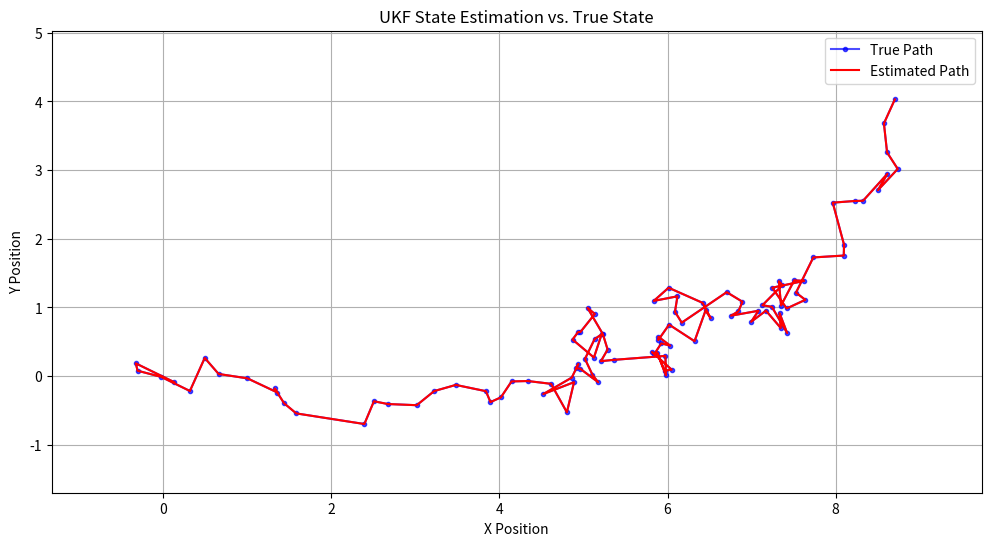

This figure's Python source:
import numpy as np
from numpy.linalg import cholesky, inv, eig, LinAlgError
import matplotlib.pyplot as plt


class UKF:
    def __init__(self, initial_state, dt, process_noise, measurement_noise):
        self.state = np.array(initial_state)
        self.dt = dt
        self.n = len(initial_state)

        # UKF parameters Do not fucking touch these unless you have a deathwish or einstein himself
        self.alpha = 0.001
        self.beta = 2
        self.kappa = 0
        self.lambda_ = self.alpha**2 * (self.n + self.kappa) - self.n
        self.gamma = np.sqrt(self.n + self.lambda_)

        self.P = np.eye(self.n)  # initial state covariance
        self.Q = process_noise
        self.R = measurement_noise

    def ensure_positive_definite(self, matrix):
        # I did not thought this was necessary theorytically but god knows why
        eigenvalues, eigenvectors = eig(matrix)
        eigenvalues[
            eigenvalues < 0
        ] = 1e-4  # I have no idea why but if ı do not add this line it gives error
        return eigenvectors @ np.diag(eigenvalues) @ eigenvectors.T

    def generate_sigma_points(self):
        sigma_points = np.zeros((2 * self.n + 1, self.n))
        sigma_points[0] = self.state

        self.P = self.ensure_positive_definite(self.P + self.Q)
        try:
            P_sqrt = cholesky(
                self.P + 1e-4 * np.eye(self.n)
            ).T  # I have no idea why but if ı do not add this line it gives error
        except LinAlgError:
            P_sqrt = np.linalg.qr(self.P)[
                0
            ].T  # Fallback to QR decomposition if Cholesky fails ı added this after dozens of tries and erros

        for i in range(self.n):
            sigma_points[i + 1] = self.state + self.gamma * P_sqrt[i]
            sigma_points[i + 1 + self.n] = self.state - self.gamma * P_sqrt[i]

        return sigma_points

    def motion_model(self, sigma_points, v, w):
        next_sigma_points = np.zeros_like(sigma_points)
        for i, point in enumerate(sigma_points):
            x, y, theta = point
            theta += w * self.dt
            x += v * self.dt * np.cos(theta)
            y += v * self.dt * np.sin(theta)
            next_sigma_points[i] = [x, y, theta]
        return next_sigma_points

    def predict(self, v, w):
        sigma_points = self.generate_sigma_points()
        sigma_points = self.motion_model(sigma_points, v, w)

        self.state = np.mean(sigma_points, axis=0)

        self.P = np.zeros((self.n, self.n))
        for i in range(2 * self.n + 1):
            diff = sigma_points[i] - self.state
            self.P += self.lambda_ / (self.n + self.lambda_) * np.outer(diff, diff)
        self.P += self.Q

    def update(self, measurement):
        predicted_measurement = self.state[:2]

        y = measurement - predicted_measurement
        S = self.R + self.P[:2, :2]
        K = self.P[:2, :2] @ inv(S)
        self.state[:2] += K @ y
        self.P[:2, :2] -= K @ S @ K.T

    def get_state(self):
        return self.state


# Example usage
initial_state = [0, 0, 0]  # x, y, theta
dt = 0.1
process_noise = np.diag([0.1, 0.1, 0.01])  # variances for x, y, theta
measurement_noise = np.diag([0.2, 0.2])  # variances for x, y measurements

ukf = UKF(initial_state, dt, process_noise, measurement_noise)

num_steps = 100  # incerease it for better options
true_states = []
estimated_states = []

for _ in range(num_steps):
    # the robots example movement m/s and rad/s respectively
    v, w = 1.0, 0.1

    # Prediction step
    ukf.predict(v, w)

    # Simulated measurement (add noise for realism)
    measurement = np.array(
        [
            ukf.state[0] + np.random.normal(0, 0.2),
            ukf.state[1] + np.random.normal(0, 0.2),
        ]
    )

    ukf.update(measurement)

    true_states.append([ukf.state[0], ukf.state[1], ukf.state[2]])
    estimated_states.append(ukf.get_state())


true_states = np.array(true_states)
estimated_states = np.array(estimated_states)

plt.figure(figsize=(12, 6))
plt.plot(
    true_states[:, 0], true_states[:, 1], "b.-", label="True Path", alpha=0.7
)  # Blue line with dots if it is solid line it overlaps
plt.plot(
    estimated_states[:, 0], estimated_states[:, 1], "r-", label="Estimated Path"
)  # Solid red line
plt.xlabel("X Position")
plt.ylabel("Y Position")
plt.title("UKF State Estimation vs. True State")
plt.legend()

plt.xlim(min(true_states[:, 0]) - 1, max(true_states[:, 0]) + 1)
plt.ylim(min(true_states[:, 1]) - 1, max(true_states[:, 1]) + 1)

plt.grid(True)

plt.show()
